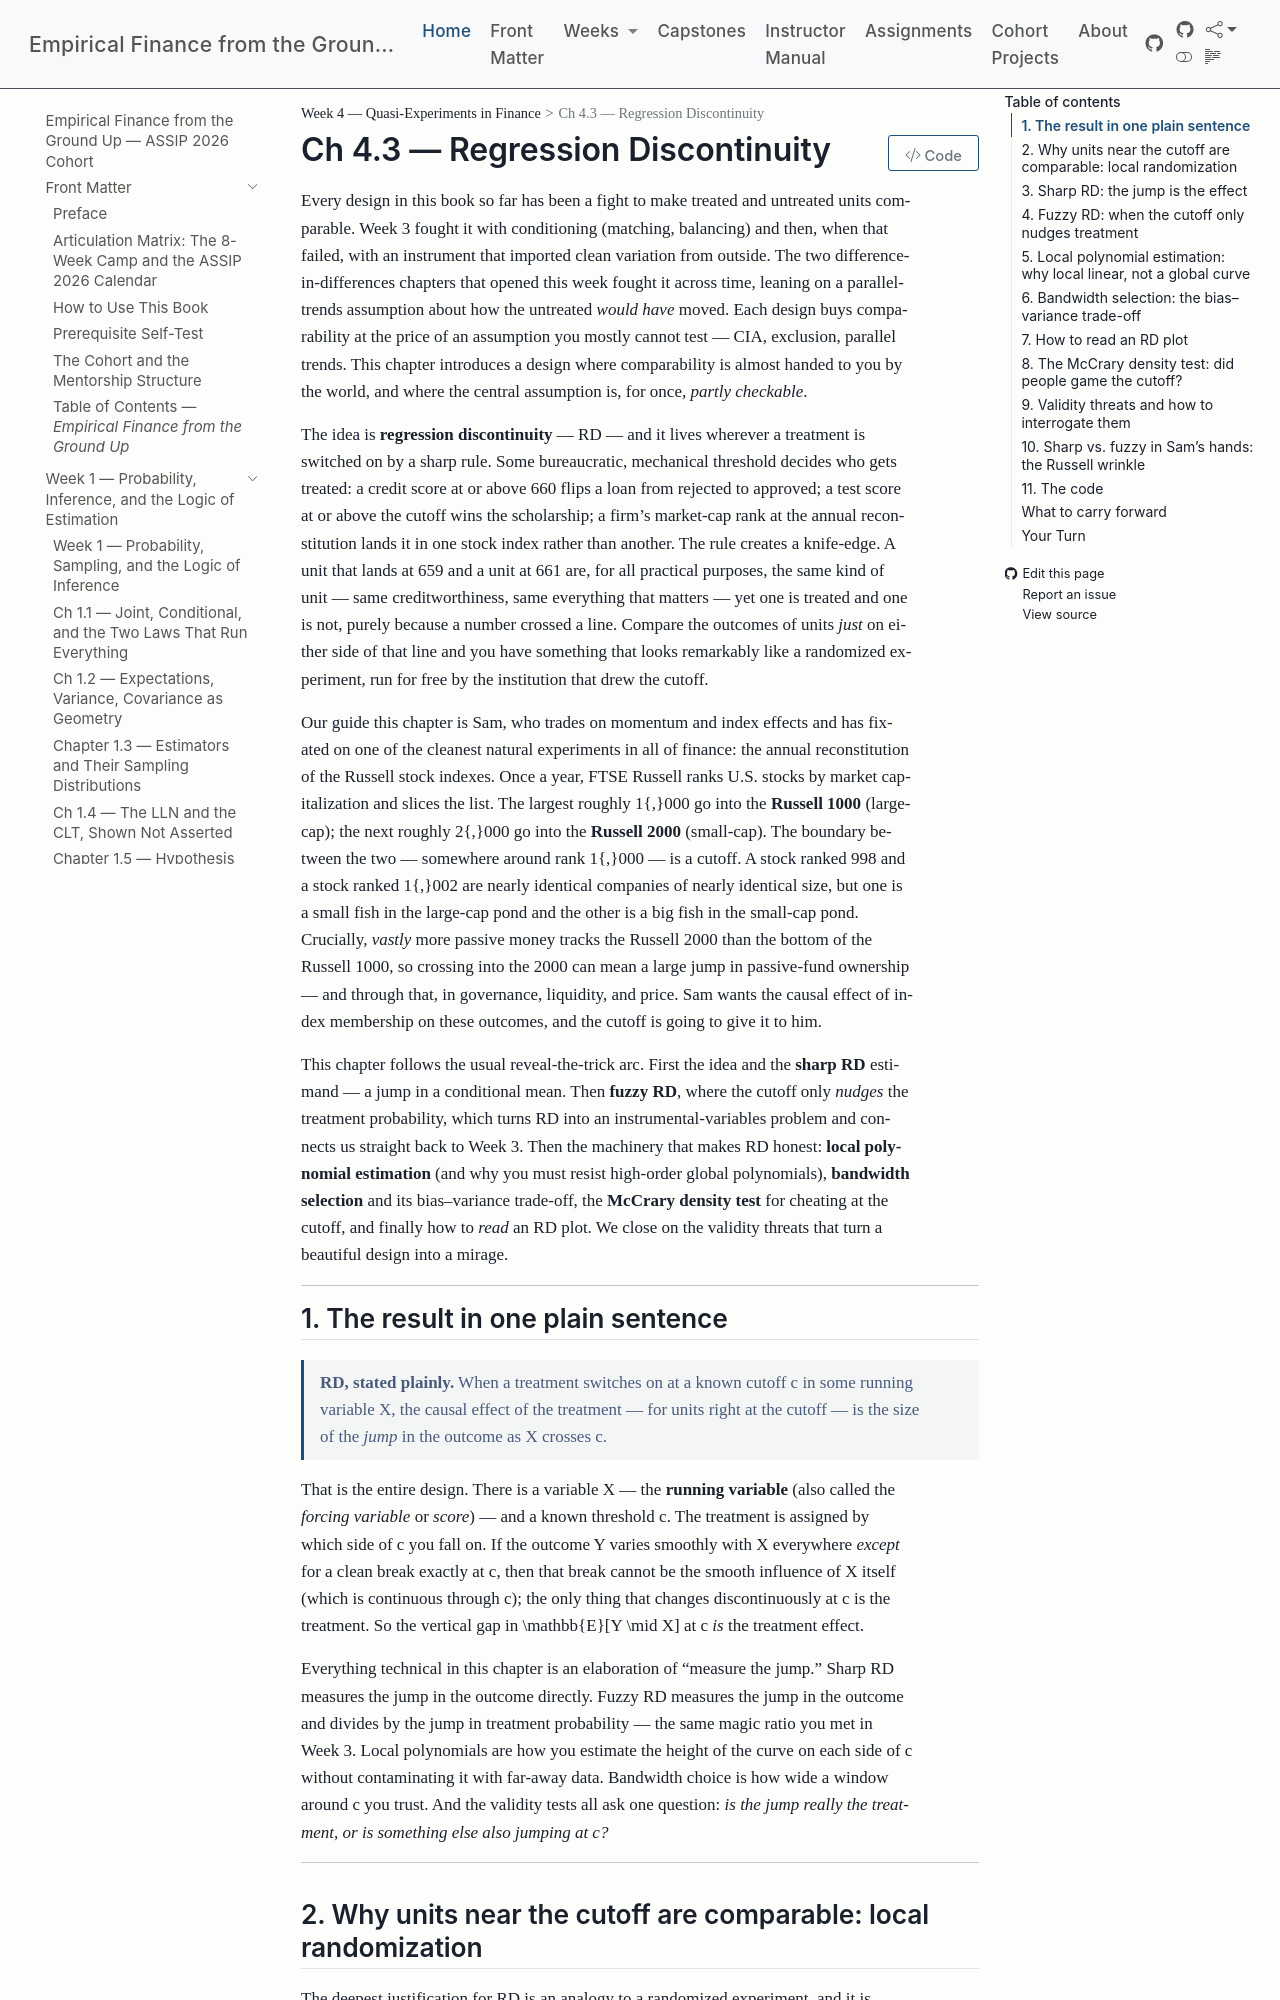

repository: edwardlg/assip-2026-empirical-finance · page: textbook/book/weeks/week-04/ch43-regression-discontinuity.html · generator: mkdocs

# Ch 4.3 — Regression Discontinuity

Every design in this book so far has been a fight to make treated and untreated units comparable. Week 3 fought it with conditioning (matching, balancing) and then, when that failed, with an instrument that imported clean variation from outside. The two difference-in-differences chapters that opened this week fought it across time, leaning on a parallel-trends assumption about how the untreated *would have* moved. Each design buys comparability at the price of an assumption you mostly cannot test — CIA, exclusion, parallel trends. This chapter introduces a design where comparability is almost handed to you by the world, and where the central assumption is, for once, *partly checkable*.

The idea is **regression discontinuity** — RD — and it lives wherever a treatment is switched on by a sharp rule. Some bureaucratic, mechanical threshold decides who gets treated: a credit score at or above 660 flips a loan from rejected to approved; a test score at or above the cutoff wins the scholarship; a firm's market-cap rank at the annual reconstitution lands it in one stock index rather than another. The rule creates a knife-edge. A unit that lands at $659$ and a unit at $661$ are, for all practical purposes, the same kind of unit — same creditworthiness, same everything that matters — yet one is treated and one is not, purely because a number crossed a line. Compare the outcomes of units *just* on either side of that line and you have something that looks remarkably like a randomized experiment, run for free by the institution that drew the cutoff.

Our guide this chapter is Sam, who trades on momentum and index effects and has fixated on one of the cleanest natural experiments in all of finance: the annual reconstitution of the Russell stock indexes. Once a year, FTSE Russell ranks U.S. stocks by market capitalization and slices the list. The largest roughly $1{,}000$ go into the **Russell 1000** (large-cap); the next roughly $2{,}000$ go into the **Russell 2000** (small-cap). The boundary between the two — somewhere around rank $1{,}000$ — is a cutoff. A stock ranked $998$ and a stock ranked $1{,}002$ are nearly identical companies of nearly identical size, but one is a small fish in the large-cap pond and the other is a big fish in the small-cap pond. Crucially, *vastly* more passive money tracks the Russell 2000 than the bottom of the Russell 1000, so crossing into the 2000 can mean a large jump in passive-fund ownership — and through that, in governance, liquidity, and price. Sam wants the causal effect of index membership on these outcomes, and the cutoff is going to give it to him.

This chapter follows the usual reveal-the-trick arc. First the idea and the **sharp RD** estimand — a jump in a conditional mean. Then **fuzzy RD**, where the cutoff only *nudges* the treatment probability, which turns RD into an instrumental-variables problem and connects us straight back to Week 3. Then the machinery that makes RD honest: **local polynomial estimation** (and why you must resist high-order global polynomials), **bandwidth selection** and its bias–variance trade-off, the **McCrary density test** for cheating at the cutoff, and finally how to *read* an RD plot. We close on the validity threats that turn a beautiful design into a mirage.

---

## 1. The result in one plain sentence

> **RD, stated plainly.** When a treatment switches on at a known cutoff $c$ in some running variable $X$, the causal effect of the treatment — for units right at the cutoff — is the size of the *jump* in the outcome as $X$ crosses $c$.

That is the entire design. There is a variable $X$ — the **running variable** (also called the *forcing variable* or *score*) — and a known threshold $c$. The treatment is assigned by which side of $c$ you fall on. If the outcome $Y$ varies smoothly with $X$ everywhere *except* for a clean break exactly at $c$, then that break cannot be the smooth influence of $X$ itself (which is continuous through $c$); the only thing that changes discontinuously at $c$ is the treatment. So the vertical gap in $\mathbb{E}[Y \mid X]$ at $c$ *is* the treatment effect.

Everything technical in this chapter is an elaboration of "measure the jump." Sharp RD measures the jump in the outcome directly. Fuzzy RD measures the jump in the outcome and divides by the jump in treatment probability — the same magic ratio you met in Week 3. Local polynomials are how you estimate the height of the curve on each side of $c$ without contaminating it with far-away data. Bandwidth choice is how wide a window around $c$ you trust. And the validity tests all ask one question: *is the jump really the treatment, or is something else also jumping at $c$?*

---
